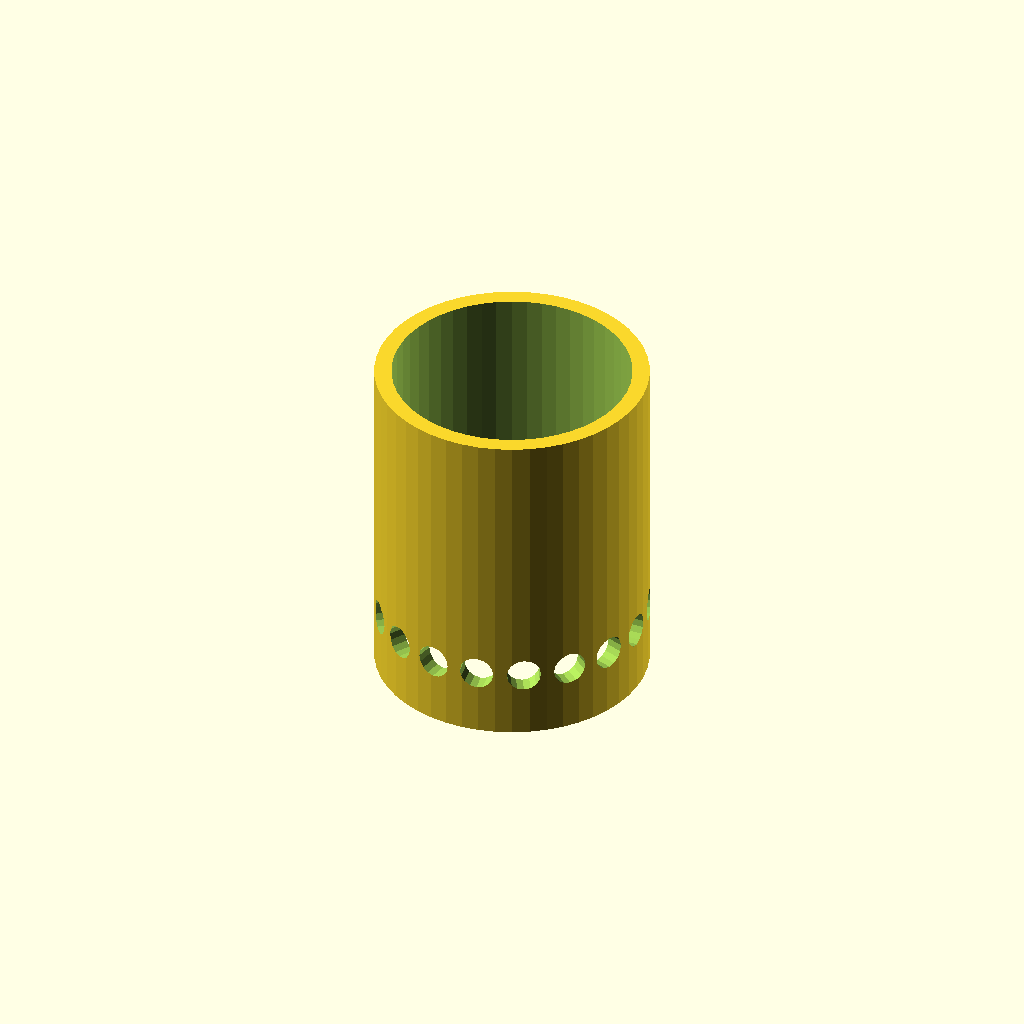
Cell 1: rendered with the file's own defaults.
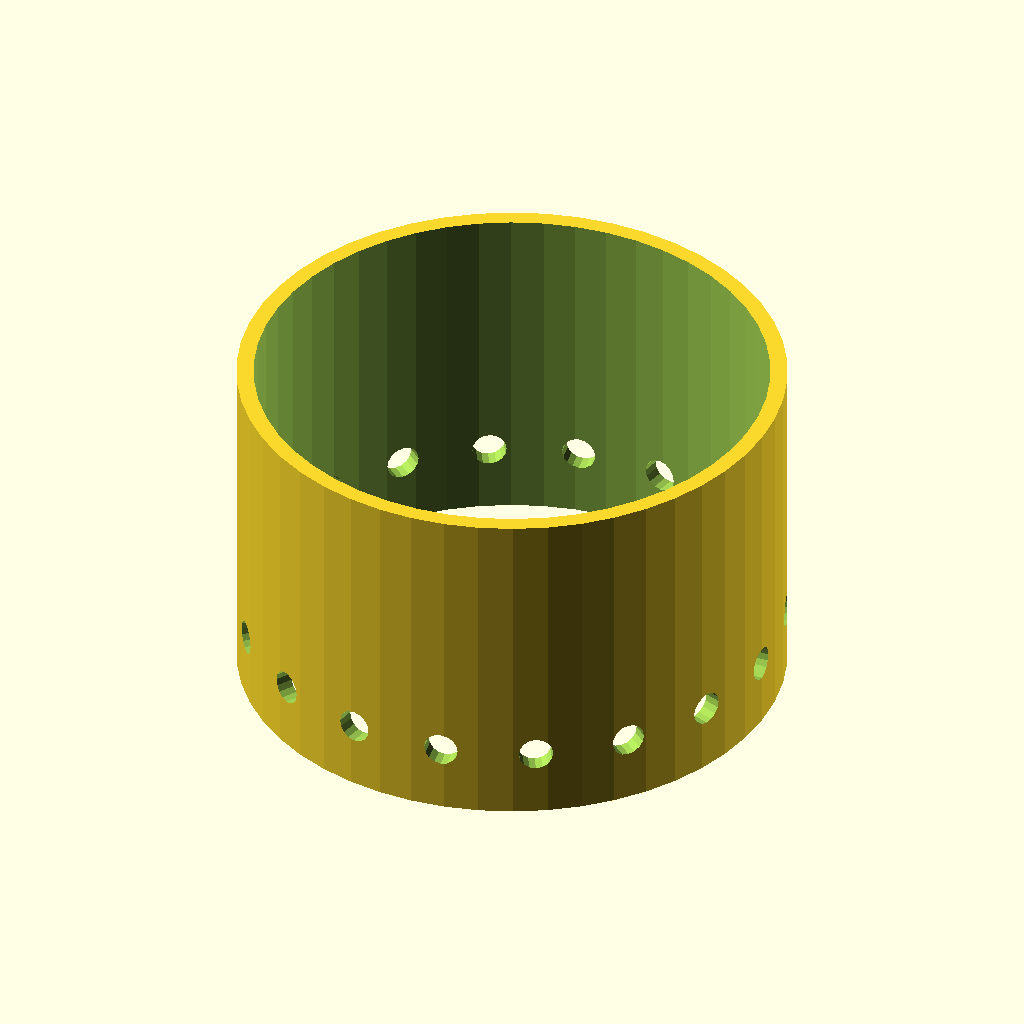
Cell 2 — r set to 80, the other parameters unchanged.
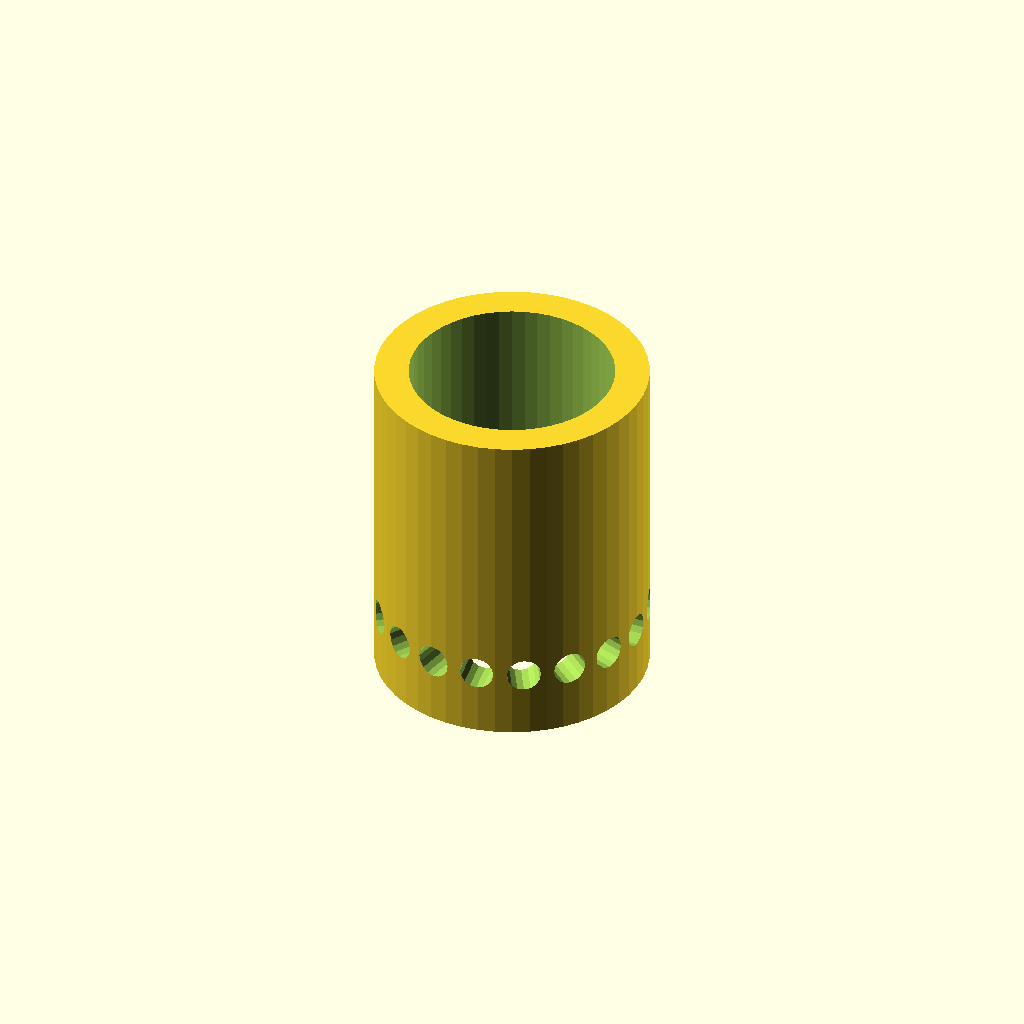
Cell 3 — thickness set to 10, the other parameters unchanged.
One fixed orthographic camera (rotation 55°, 0°, 25°; colour scheme Cornfield) for every cell.
OpenSCAD source file ymse/hullrundt.scad:
r = 40;
thickness = 5;

difference() {
        cylinder(h = 100, r = r, $fn=50);
        translate([0, 0, -1])
        cylinder(h = 102, r = r-thickness, $fn=50);

        translate([0, 0, 20])
        for (i=[0:20:360]) {
                rotate([0, 0, i])
                translate([r-thickness-1, 0, 0])
                rotate([0, 90, 0])
                cylinder(h = thickness+2, r=5);
        }
} 
Customizer parameters (derived from the source; name, type, default, range or options):
r: number, default 40
thickness: number, default 5
